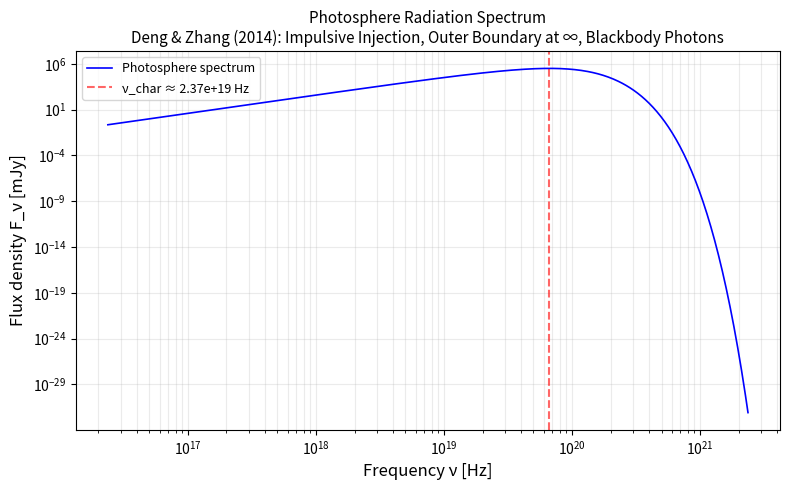

Write Python code to recreate this figure.
#!/usr/bin/env python3
"""
photosphere_spectrum.py

Compute the photosphere radiation spectrum based on the Deng & Zhang (2014)
fireball model under the simplest assumptions:

  - Impulsive Injection (single shell injected at t=0)
  - Outer Boundary at Infinity (unbounded ejecta)
  - Blackbody Distribution of Photons (Planckian in the comoving frame)

The script calculates the observed flux density F_nu (in mJy) as a function
of frequency (in Hz), prints the data in two columns, and saves a log-log
spectral plot as photosphere_spectrum.png.

Reference: Deng & Zhang (2014), ApJ, 783, L35
"""

import numpy as np
import matplotlib
matplotlib.use("Agg")
import matplotlib.pyplot as plt

# ---------------------------------------------------------------------------
# Physical constants (CGS units: cm, g, s, erg, K)
# ---------------------------------------------------------------------------
C_LIGHT = 2.99792458e10      # speed of light [cm/s]
H_PLANCK = 6.62607015e-27    # Planck constant [erg s]
K_BOLTZ = 1.380649e-16       # Boltzmann constant [erg/K]
SIGMA_SB = 5.670374419e-5    # Stefan-Boltzmann constant [erg/cm^2/s/K^4]
SIGMA_T = 6.6524587321e-25   # Thomson cross section [cm^2]
M_PROTON = 1.67262192369e-24 # proton mass [g]
A_RAD = 4.0 * SIGMA_SB / C_LIGHT  # radiation constant [erg/cm^3/K^4]

# Conversion: 1 mJy = 1e-26 erg/s/cm^2/Hz
MJY_TO_CGS = 1.0e-26

# ---------------------------------------------------------------------------
# GRB / fireball parameters (illustrative values for a typical GRB)
# ---------------------------------------------------------------------------
L_ISO = 1.0e52          # isotropic-equivalent luminosity [erg/s]
ETA = 300.0              # dimensionless entropy / terminal Lorentz factor
R0 = 1.0e7               # base radius of the fireball [cm]
REDSHIFT = 1.0           # cosmological redshift
# Luminosity distance for z=1 with standard ΛCDM (H0=70, Ωm=0.3, ΩΛ=0.7)
D_LUM = 2.04e28          # luminosity distance [cm]  (~ 6.6 Gpc)

# ---------------------------------------------------------------------------
# 1. Photosphere radius  (coasting phase, Γ = η = const)
#    τ(r_ph) = 1  ⇒  r_ph = L σ_T / (4π m_p c^3 η^3)
# ---------------------------------------------------------------------------
r_ph = L_ISO * SIGMA_T / (4.0 * np.pi * M_PROTON * C_LIGHT**3 * ETA**3)

# ---------------------------------------------------------------------------
# 2. Saturation radius  r_s = η · r0
#    Verify that the photosphere lies in the coasting phase (r_ph > r_s).
# ---------------------------------------------------------------------------
r_sat = ETA * R0

# ---------------------------------------------------------------------------
# 3. Comoving temperature at the photosphere
#    L = 4π r_ph^2 · a T'_ph^4 · η^2 · c   (energy-flux conservation)
#    ⇒  T'_ph = [L / (4π r_ph^2 a η^2 c)]^{1/4}
# ---------------------------------------------------------------------------
t_comoving = (L_ISO / (4.0 * np.pi * r_ph**2 * A_RAD * ETA**2 * C_LIGHT))**0.25

# ---------------------------------------------------------------------------
# 4. Characteristic (peak) frequency in the observer frame
#    ν_char = 2 η k T'_ph / (h (1+z))
#    where 2η ≈ D is the on-axis Doppler factor for Γ ≫ 1.
#    The factor (1+z) accounts for cosmological redshift.
# ---------------------------------------------------------------------------
nu_char = 2.0 * ETA * K_BOLTZ * t_comoving / (H_PLANCK * (1.0 + REDSHIFT))

# ---------------------------------------------------------------------------
# 5. Normalisation prefactor for the flux density
#    F_ν = C_norm · ν^3 / [exp(ν / ν_char) - 1]
#    C_norm = (r_ph / D_L)^2 · 2π h (1+z)^3 / c^2
# ---------------------------------------------------------------------------
c_norm = (r_ph / D_LUM)**2 * 2.0 * np.pi * H_PLANCK * (1.0 + REDSHIFT)**3 / C_LIGHT**2

# ---------------------------------------------------------------------------
# 6. Frequency grid  (log-spaced, spanning the observable spectrum)
# ---------------------------------------------------------------------------
N_POINTS = 500
nu_min = nu_char * 1.0e-3
nu_max = nu_char * 1.0e2
nu_grid = np.logspace(np.log10(nu_min), np.log10(nu_max), N_POINTS)

# ---------------------------------------------------------------------------
# 7. Flux density calculation
# ---------------------------------------------------------------------------
exponent = nu_grid / nu_char
# Avoid overflow for very large arguments
with np.errstate(over="ignore"):
    f_nu_cgs = c_norm * nu_grid**3 / (np.exp(exponent) - 1.0)

# Convert to mJy
f_nu_mjy = f_nu_cgs / MJY_TO_CGS

# ---------------------------------------------------------------------------
# 8. Print two-column output: frequency (Hz)  F_nu (mJy)
# ---------------------------------------------------------------------------
print("# photosphere_spectrum.py  —  Deng & Zhang (2014) impulsive-injection model")
print("# frequency (Hz)    F_nu (mJy)")
for nu, fnu in zip(nu_grid, f_nu_mjy):
    print(f"{nu:.6e}  {fnu:.6e}")

# ---------------------------------------------------------------------------
# 9. Plot log-log spectrum and save as photosphere_spectrum.png
# ---------------------------------------------------------------------------
fig, ax = plt.subplots(figsize=(8, 5))

ax.loglog(nu_grid, f_nu_mjy, "b-", linewidth=1.2, label="Photosphere spectrum")

# Mark the characteristic frequency
idx_peak = np.argmax(f_nu_mjy)
ax.axvline(nu_grid[idx_peak], color="red", linestyle="--", alpha=0.6,
           label=f"ν_char ≈ {nu_char:.2e} Hz")

ax.set_xlabel("Frequency ν [Hz]", fontsize=12)
ax.set_ylabel("Flux density F_ν [mJy]", fontsize=12)
ax.set_title("Photosphere Radiation Spectrum\n"
             "Deng & Zhang (2014): Impulsive Injection, "
             "Outer Boundary at ∞, Blackbody Photons",
             fontsize=11)
ax.legend(fontsize=9)
ax.grid(True, which="both", alpha=0.25)

fig.tight_layout()
fig.savefig("photosphere_spectrum.png", dpi=150)
plt.close(fig)

# ---------------------------------------------------------------------------
# 10. Summary diagnostics (printed to stderr so stdout stays clean)
# ---------------------------------------------------------------------------
import sys
print(f"Photosphere radius:        r_ph = {r_ph:.3e} cm", file=sys.stderr)
print(f"Saturation radius:         r_s  = {r_sat:.3e} cm", file=sys.stderr)
print(f"r_ph > r_s?                {r_ph > r_sat}", file=sys.stderr)
print(f"Comoving temperature:      T'   = {t_comoving:.3e} K  "
      f"({K_BOLTZ * t_comoving / 1.602e-9:.2f} keV)", file=sys.stderr)
print(f"Characteristic frequency:  ν_char = {nu_char:.3e} Hz  "
      f"({H_PLANCK * nu_char / 1.602e-9:.2f} keV)", file=sys.stderr)
print(f"Peak flux density:         F_ν,peak = {f_nu_mjy[idx_peak]:.3e} mJy  "
      f"at ν = {nu_grid[idx_peak]:.3e} Hz", file=sys.stderr)
print(f"Spectrum plot saved to photosphere_spectrum.png", file=sys.stderr)
